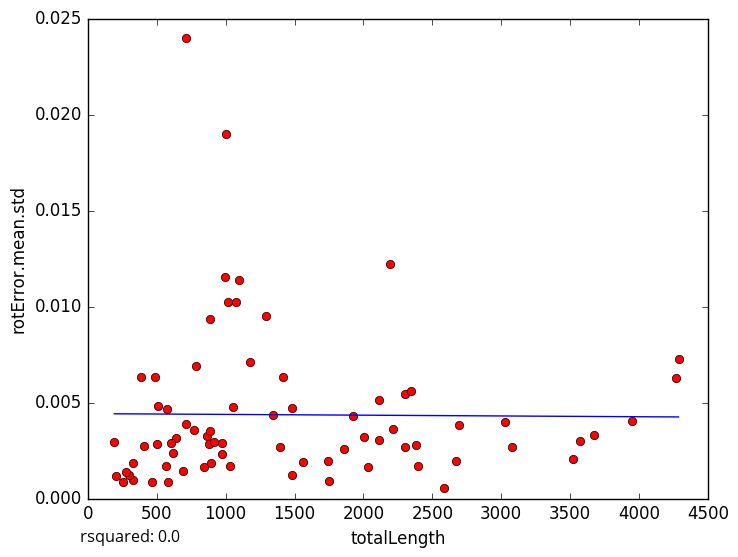

The data file committed next to this chart (first rows):
totalLength, rotError.mean.std
3675, 0.003313
2587, 0.0005297
409.9, 0.002742
252.8, 0.000868
326.8, 0.0009885
1921, 0.0043
2116, 0.003053
863.7, 0.003251
845.1, 0.001622
295.4, 0.001223
506.3, 0.004816
273.5, 0.001396
192.1, 0.002956
468.5, 0.0008607
580.5, 0.000879
971.4, 0.002344
1561, 0.001885
1050, 0.004754
3025, 0.00398
1743, 0.001945
3575, 0.002997
4287, 0.007287
711.4, 0.02401
4268, 0.006277
2215, 0.003643
2674, 0.001931
889.4, 0.003506
994.4, 0.01154
566, 0.001699
713.2, 0.003878
1005, 0.01898
2299, 0.002684
1290, 0.009513
1093, 0.01137
1074, 0.01022
2380, 0.002796
207.2, 0.001196
771.2, 0.003563
1345, 0.004355
876.2, 0.002846
3950, 0.004052
1858, 0.002582
888.6, 0.009352
1481, 0.00121
2298, 0.005446
2194, 0.0122
786.6, 0.006879
2004, 0.003197
637.7, 0.003172
3079, 0.002703
500.5, 0.002831
616.6, 0.002377
1035, 0.001696
2396, 0.001674
577.1, 0.004649
1416, 0.006317
1392, 0.002674
972.9, 0.002907
489.6, 0.006328
382.2, 0.006338
... 14 more rows
